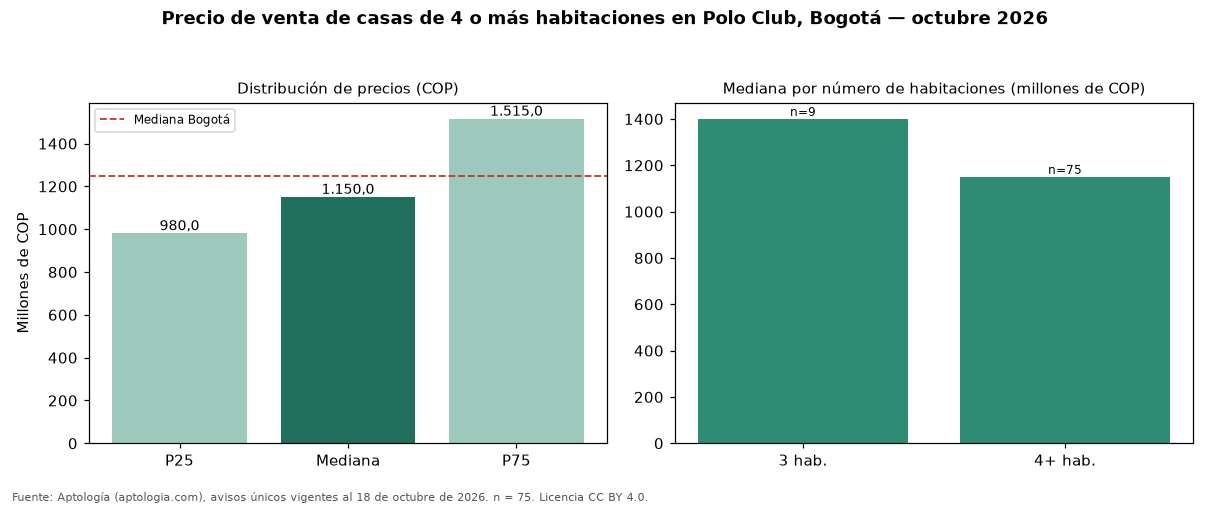

Values plotted in this chart, from the file beside it:
seccion, metrica, valor_cop, n
precio, p25, 980000000, 75
precio, mediana, 1150000000, 75
precio, p75, 1515000000, 75
cop_por_m2, p25, 4154599, 75
cop_por_m2, mediana, 4782609, 75
cop_por_m2, p75, 6061934, 75
area, area_mediana_m2, 250.0, 75
habitaciones, 1, 2300000000, 3
habitaciones, 3, 1400000000, 9
habitaciones, 4+, 1150000000, 75
administracion, mediana, 205000, 8
estrato, moda, 4, 
parqueadero, porcentaje_con_parqueadero, 92.0, 75
ciudad, mediana_ciudad, 1250000000, 14121
ciudad, mediana_cop_por_m2_ciudad, 4477612, 14121
